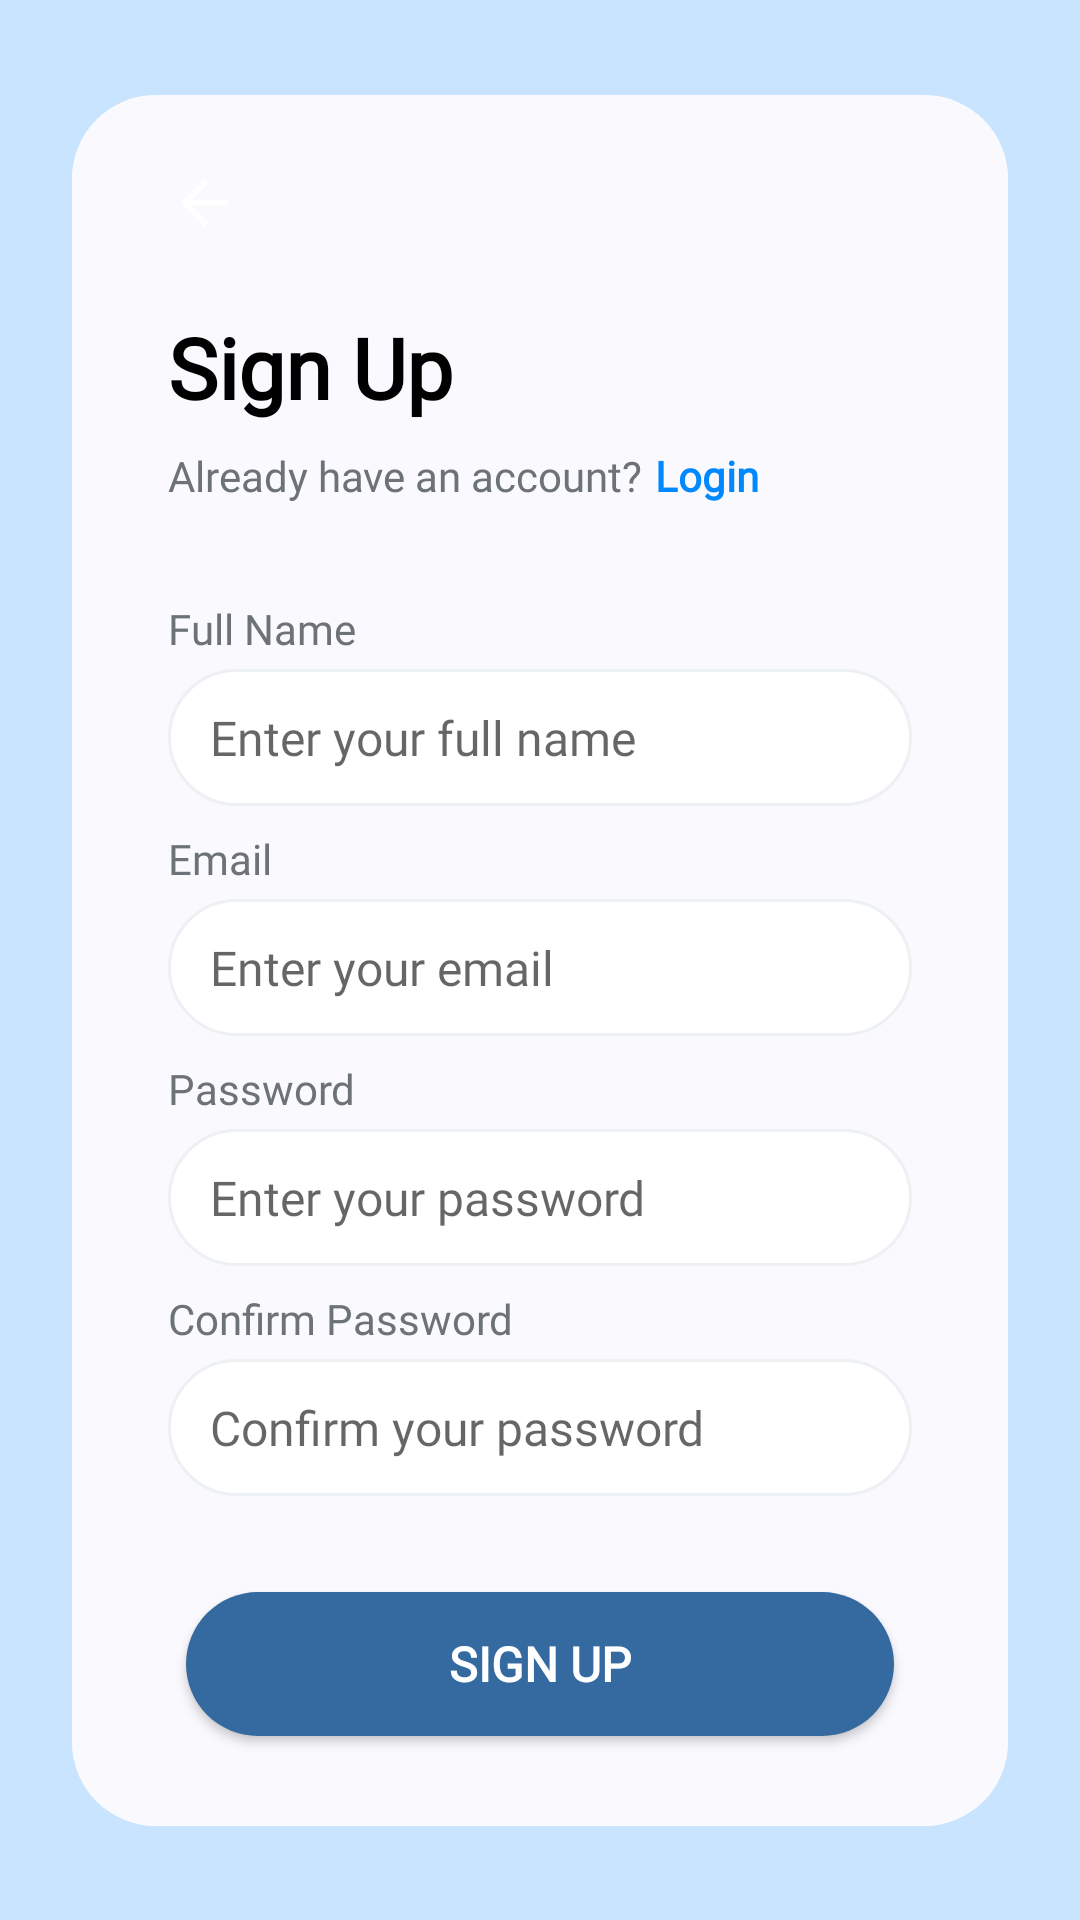

Produce the Android XML layout that renders to this screen, including the resource entries it uses.
<!-- AndroidManifest.xml: application theme Theme.AppCompat.Light -->
<!-- res/layout/activity_registration_page.xml -->
<?xml version="1.0" encoding="utf-8"?>
<androidx.constraintlayout.widget.ConstraintLayout xmlns:android="http://schemas.android.com/apk/res/android"
    xmlns:app="http://schemas.android.com/apk/res-auto"
    xmlns:tools="http://schemas.android.com/tools"
    android:id="@+id/main"
    android:layout_width="match_parent"
    android:layout_height="match_parent"
    android:background="@color/light_primary"
    tools:context=".pages.RegistrationPage">

    
    <androidx.cardview.widget.CardView
        android:id="@+id/registrationCard"
        android:layout_width="0dp"
        android:layout_height="wrap_content"
        android:layout_marginStart="24dp"
        android:layout_marginEnd="24dp"
        app:cardCornerRadius="28dp"
        app:cardElevation="0dp"
        app:layout_constraintBottom_toBottomOf="parent"
        app:layout_constraintEnd_toEndOf="parent"
        app:layout_constraintStart_toStartOf="parent"
        app:layout_constraintTop_toTopOf="parent">

        <LinearLayout
            android:layout_width="match_parent"
            android:layout_height="wrap_content"
            android:background="@color/surface"
            android:orientation="vertical"
            android:paddingLeft="32dp"
            android:paddingTop="24dp"
            android:paddingRight="32dp"
            android:paddingBottom="24dp">

            
            <ImageView
                android:id="@+id/backButton"
                android:layout_width="24dp"
                android:layout_height="24dp"
                android:layout_marginBottom="24dp"
                android:clickable="true"
                android:focusable="true"
                android:foreground="?attr/selectableItemBackgroundBorderless"
                android:src="@drawable/ic_arrow_back"
                app:tint="#333333" />

            
            <TextView
                android:id="@+id/signUpTitle"
                android:layout_width="wrap_content"
                android:layout_height="wrap_content"
                android:layout_marginBottom="8dp"
                android:fontFamily="@font/inter_medium"
                android:text="@string/sign_up"
                android:textColor="@color/black"
                android:textSize="28sp"
                android:textStyle="bold" />

            
            <LinearLayout
                android:layout_width="wrap_content"
                android:layout_height="wrap_content"
                android:layout_marginBottom="32dp"
                android:orientation="horizontal">

                <TextView
                    android:layout_width="wrap_content"
                    android:layout_height="wrap_content"
                    android:fontFamily="@font/inter_medium"
                    android:text="@string/already_have_an_account"
                    android:textColor="@color/grey_text_dark_borders"
                    android:textSize="14sp" />

                <TextView
                    android:id="@+id/loginLink"
                    android:layout_width="wrap_content"
                    android:layout_height="wrap_content"
                    android:layout_marginLeft="4dp"
                    android:clickable="true"
                    android:focusable="true"
                    android:fontFamily="@font/inter_medium"
                    android:text="@string/login"
                    android:textColor="@color/links"
                    android:textSize="14sp"
                    android:textStyle="bold" />
            </LinearLayout>

            

            <TextView
                android:layout_width="wrap_content"
                android:layout_height="wrap_content"
                android:layout_marginBottom="4dp"
                android:fontFamily="@font/inter_medium"
                android:text="@string/full_name"
                android:textColor="@color/grey_text_dark_borders"
                android:textSize="14sp" />

            <com.google.android.material.textfield.TextInputEditText
                android:id="@+id/fullNameEditText"
                android:layout_width="match_parent"
                android:layout_height="wrap_content"
                android:layout_marginBottom="8dp"
                android:background="@drawable/input_shape"
                android:elevation="0dp"
                android:fontFamily="@font/inter_medium"
                android:hint="@string/enter_your_full_name"
                android:inputType="textPersonName"
                android:textColor="@color/black"
                android:textSize="16sp" />

            
            <TextView
                android:layout_width="wrap_content"
                android:layout_height="wrap_content"
                android:layout_marginBottom="4dp"
                android:fontFamily="@font/inter_medium"
                android:text="@string/email"
                android:textColor="@color/grey_text_dark_borders"
                android:textSize="14sp" />

            <com.google.android.material.textfield.TextInputEditText
                android:id="@+id/emailEditText"
                android:layout_width="match_parent"
                android:layout_height="wrap_content"
                android:layout_marginBottom="8dp"
                android:background="@drawable/input_shape"
                android:elevation="0dp"
                android:fontFamily="@font/inter_medium"
                android:hint="@string/enter_your_email"
                android:inputType="textEmailAddress"
                android:textColor="@color/black"
                android:textSize="16sp" />

            
            <TextView
                android:layout_width="wrap_content"
                android:layout_height="wrap_content"
                android:layout_marginBottom="4dp"
                android:fontFamily="@font/inter_medium"
                android:text="@string/password"
                android:textColor="@color/grey_text_dark_borders"
                android:textSize="14sp" />

            <com.google.android.material.textfield.TextInputEditText
                android:id="@+id/passwordEditText"
                android:layout_width="match_parent"
                android:layout_height="wrap_content"
                android:layout_marginBottom="8dp"
                android:background="@drawable/input_shape"
                android:elevation="0dp"
                android:fontFamily="@font/inter_medium"
                android:hint="@string/enter_your_password"
                android:inputType="text|textWebPassword"
                android:textColor="@color/black"
                android:textSize="16sp" />

            
            <TextView
                android:layout_width="wrap_content"
                android:layout_height="wrap_content"
                android:layout_marginBottom="4dp"
                android:fontFamily="@font/inter_medium"
                android:text="@string/confirm_password"
                android:textColor="@color/grey_text_dark_borders"
                android:textSize="14sp" />

            <com.google.android.material.textfield.TextInputEditText
                android:id="@+id/confirmPasswordEditText"
                android:layout_width="match_parent"
                android:layout_height="wrap_content"
                android:layout_marginBottom="8dp"
                android:background="@drawable/input_shape"
                android:elevation="0dp"
                android:fontFamily="@font/inter_medium"
                android:hint="@string/confirm_your_password"
                android:inputType="text|textWebPassword"
                android:textColor="@color/black"
                android:textSize="16sp" />

            
            <Button
                android:id="@+id/signUpButton"
                android:layout_width="match_parent"
                android:layout_height="wrap_content"
                android:layout_marginLeft="6dp"
                android:layout_marginTop="24dp"
                android:layout_marginRight="6dp"
                android:layout_marginBottom="6dp"
                android:background="@drawable/dark_button"
                android:elevation="0dp"
                android:fontFamily="@font/inter_medium"
                android:text="@string/sign_up"
                android:textColor="@color/white"
                android:textSize="16sp"
                android:textStyle="bold" />

        </LinearLayout>
    </androidx.cardview.widget.CardView>

</androidx.constraintlayout.widget.ConstraintLayout>
<!-- resources referenced by this layout -->
<resources>
  <color name="black">#FF000000</color>
  <color name="grey_text_dark_borders">#6C7278</color>
  <color name="light_primary">#C9E4FF</color>
  <color name="links">#0088FF</color>
  <color name="surface">#F9F9FE</color>
  <color name="white">#FFFFFFFF</color>
  <!-- drawable dark_button (drawable) -->
  <?xml version="1.0" encoding="utf-8"?>
  <shape xmlns:android="http://schemas.android.com/apk/res/android"
      android:shape="rectangle">
  
      <solid android:color="#346AA0" />
  
      <corners android:radius="28dp" />
  
  </shape>
  <!-- drawable ic_arrow_back (drawable) -->
  <?xml version="1.0" encoding="utf-8"?>
  <vector xmlns:android="http://schemas.android.com/apk/res/android"
      android:width="24dp"
      android:height="24dp"
      android:viewportWidth="24"
      android:viewportHeight="24"
      android:tint="?attr/colorOnSurface">
  
      <path
          android:fillColor="@android:color/white"
          android:pathData="M20,11H7.83l5.59,-5.59L12,4l-8,8 8,8 1.41,-1.41L7.83,13H20v-2z" />
  
  </vector>
  <!-- drawable input_shape (drawable) -->
  <?xml version="1.0" encoding="utf-8"?>
  <shape xmlns:android="http://schemas.android.com/apk/res/android"
      android:shape="rectangle">
  
      <solid android:color="@android:color/white" />
  
      <stroke
          android:width="1dp"
          android:color="@color/light_border" />
  
      <corners android:radius="25dp" />
  
      <padding
          android:left="14dp"
          android:top="12dp"
          android:right="14dp"
          android:bottom="12dp" />
  </shape>
  <string name="already_have_an_account">Already have an account?</string>
  <string name="confirm_password">Confirm Password</string>
  <string name="confirm_your_password">Confirm your password</string>
  <string name="email">Email</string>
  <string name="enter_your_email">Enter your email</string>
  <string name="enter_your_full_name">Enter your full name</string>
  <string name="enter_your_password">Enter your password</string>
  <string name="full_name">Full Name</string>
  <string name="login">Login</string>
  <string name="password">Password</string>
  <string name="sign_up">Sign Up</string>
  <color name="light_border">#EDF1F3</color>
</resources>
